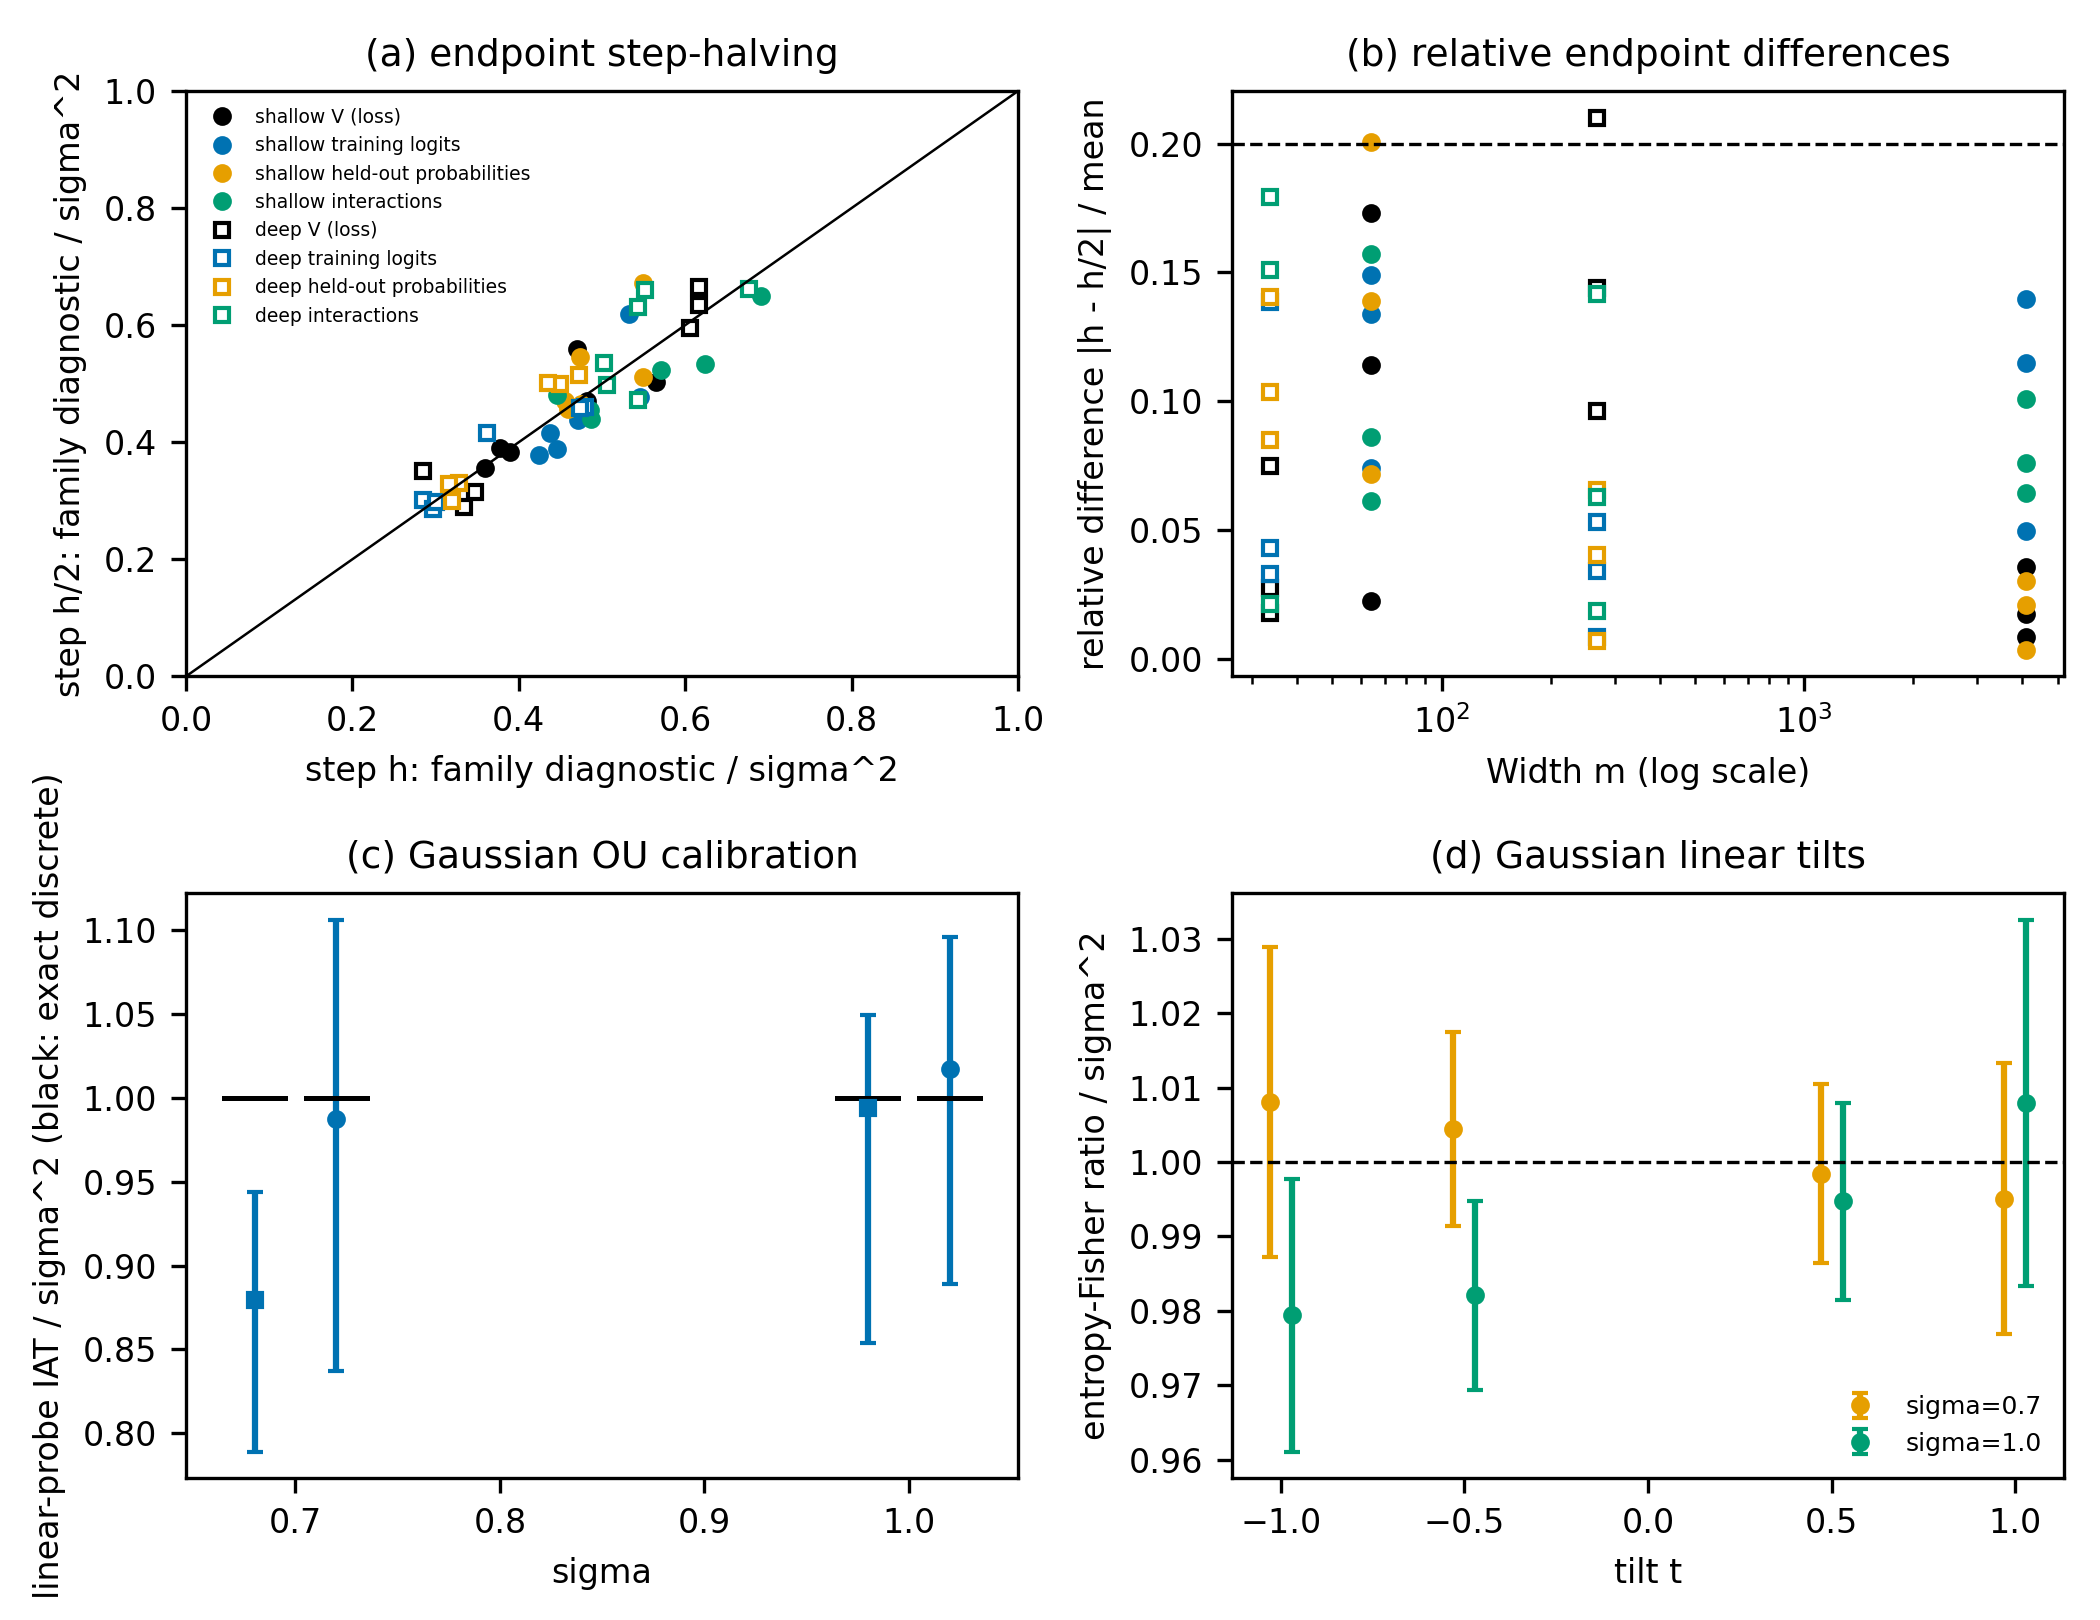

Values plotted in this chart, from the file beside it:
round, architecture, T_per_chain, estimate_h, estimate_h_half, family, h, h_half, kind, m, mcse_h, mcse_h_half, pass, precision_h, precision_h_half, relative_difference, replicate, target_id, threshold, difference, panel, test, sigma, probe
1.0, deep, 1024, 0.6111, 0.6053, loss, 0.02, 0.01, family, 32.0, 0.03636, 0.0414, True, True, True, 0.009513, 0.0, deep_m0032_r0, 0.2, , ab, , , 
1.0, deep, 1024, 0.3987, 0.3615, train_logit, 0.02, 0.01, family, 32.0, 0.04281, 0.02406, True, True, True, 0.09773, 0.0, deep_m0032_r0, 0.2, , ab, , , 
1.0, deep, 1024, 0.4233, 0.4499, test_probability, 0.02, 0.01, family, 32.0, 0.02993, 0.02823, True, True, True, 0.0609, 0.0, deep_m0032_r0, 0.2, , ab, , , 
1.0, deep, 1024, 0.6665, 0.5427, interaction, 0.02, 0.01, family, 32.0, 0.07148, 0.03937, False, True, True, 0.2047, 0.0, deep_m0032_r0, 0.2, , ab, , , 
1.0, deep, 1024, 0.6352, 0.5721, loss, 0.02, 0.01, family, 32.0, 0.03523, 0.03137, True, True, True, 0.1045, 1.0, deep_m0032_r1, 0.2, , ab, , , 
1.0, deep, 1024, 0.4463, 0.4981, train_logit, 0.02, 0.01, family, 32.0, 0.03135, 0.04571, True, True, True, 0.1097, 1.0, deep_m0032_r1, 0.2, , ab, , , 
1.0, deep, 1024, 0.5359, 0.5316, test_probability, 0.02, 0.01, family, 32.0, 0.04264, 0.0511, True, True, True, 0.007943, 1.0, deep_m0032_r1, 0.2, , ab, , , 
1.0, deep, 1024, 0.642, 0.7421, interaction, 0.02, 0.01, family, 32.0, 0.06951, 0.07385, True, True, True, 0.1447, 1.0, deep_m0032_r1, 0.2, , ab, , , 
1.0, deep, 1024, 0.5926, 0.6168, loss, 0.02, 0.01, family, 32.0, 0.02941, 0.03715, True, True, True, 0.04002, 2.0, deep_m0032_r2, 0.2, , ab, , , 
1.0, deep, 1024, 0.4071, 0.4737, train_logit, 0.02, 0.01, family, 32.0, 0.03697, 0.04308, True, True, True, 0.1513, 2.0, deep_m0032_r2, 0.2, , ab, , , 
1.0, deep, 1024, 0.438, 0.4356, test_probability, 0.02, 0.01, family, 32.0, 0.02684, 0.05851, True, True, True, 0.005342, 2.0, deep_m0032_r2, 0.2, , ab, , , 
1.0, deep, 1024, 0.5162, 0.5511, interaction, 0.02, 0.01, family, 32.0, 0.03928, 0.04935, True, True, True, 0.06543, 2.0, deep_m0032_r2, 0.2, , ab, , , 
1.0, deep, 1024, 0.3167, 0.2842, loss, 0.02, 0.01, family, 256.0, 0.01447, 0.01444, True, True, True, 0.1084, 0.0, deep_m0256_r0, 0.2, , ab, , , 
1.0, deep, 1024, 0.3058, 0.2852, train_logit, 0.02, 0.01, family, 256.0, 0.01767, 0.01629, True, True, True, 0.06976, 0.0, deep_m0256_r0, 0.2, , ab, , , 
1.0, deep, 1024, 0.3218, 0.3196, test_probability, 0.02, 0.01, family, 256.0, 0.01897, 0.01743, True, True, True, 0.006816, 0.0, deep_m0256_r0, 0.2, , ab, , , 
1.0, deep, 1024, 0.4881, 0.5432, interaction, 0.02, 0.01, family, 256.0, 0.03281, 0.03668, True, True, True, 0.1069, 0.0, deep_m0256_r0, 0.2, , ab, , , 
1.0, deep, 1024, 0.3211, 0.3476, loss, 0.02, 0.01, family, 256.0, 0.01192, 0.01654, True, True, True, 0.07923, 1.0, deep_m0256_r1, 0.2, , ab, , , 
1.0, deep, 1024, 0.2983, 0.2962, train_logit, 0.02, 0.01, family, 256.0, 0.01859, 0.0149, True, True, True, 0.007081, 1.0, deep_m0256_r1, 0.2, , ab, , , 
1.0, deep, 1024, 0.335, 0.3277, test_probability, 0.02, 0.01, family, 256.0, 0.01724, 0.02004, True, True, True, 0.02213, 1.0, deep_m0256_r1, 0.2, , ab, , , 
1.0, deep, 1024, 0.4673, 0.5027, interaction, 0.02, 0.01, family, 256.0, 0.04417, 0.04234, True, True, True, 0.07307, 1.0, deep_m0256_r1, 0.2, , ab, , , 
1.0, deep, 1024, 0.3303, 0.3345, loss, 0.02, 0.01, family, 256.0, 0.0147, 0.01414, True, True, True, 0.01255, 2.0, deep_m0256_r2, 0.2, , ab, , , 
1.0, deep, 1024, 0.3119, 0.3004, train_logit, 0.02, 0.01, family, 256.0, 0.01907, 0.02173, True, True, True, 0.03745, 2.0, deep_m0256_r2, 0.2, , ab, , , 
1.0, deep, 1024, 0.305, 0.3157, test_probability, 0.02, 0.01, family, 256.0, 0.01811, 0.02007, True, True, True, 0.03446, 2.0, deep_m0256_r2, 0.2, , ab, , , 
1.0, deep, 1024, 0.5187, 0.5062, interaction, 0.02, 0.01, family, 256.0, 0.03552, 0.04252, True, True, True, 0.02445, 2.0, deep_m0256_r2, 0.2, , ab, , , 
1.0, shallow, 1024, 0.4702, 0.4815, loss, 0.02, 0.01, family, 64.0, 0.02344, 0.02851, True, True, True, 0.02373, 0.0, shallow_m0064_r0, 0.2, , ab, , , 
1.0, shallow, 1024, 0.4614, 0.4712, train_logit, 0.02, 0.01, family, 64.0, 0.03146, 0.04025, True, True, True, 0.02118, 0.0, shallow_m0064_r0, 0.2, , ab, , , 
1.0, shallow, 1024, 0.4926, 0.4741, test_probability, 0.02, 0.01, family, 64.0, 0.03948, 0.03568, True, True, True, 0.03831, 0.0, shallow_m0064_r0, 0.2, , ab, , , 
1.0, shallow, 1024, 0.5276, 0.5704, interaction, 0.02, 0.01, family, 64.0, 0.03869, 0.05009, True, True, True, 0.07795, 0.0, shallow_m0064_r0, 0.2, , ab, , , 
1.0, shallow, 2048, 0.5284, 0.516, loss, 0.02, 0.01, family, 64.0, 0.02228, 0.02052, True, True, True, 0.02377, 1.0, shallow_m0064_r1, 0.2, , ab, , , 
1.0, shallow, 2048, 0.4504, 0.5791, train_logit, 0.02, 0.01, family, 64.0, 0.0285, 0.03201, False, True, True, 0.25, 1.0, shallow_m0064_r1, 0.2, , ab, , , 
1.0, shallow, 2048, 0.5606, 0.5559, test_probability, 0.02, 0.01, family, 64.0, 0.03451, 0.03451, True, True, True, 0.008304, 1.0, shallow_m0064_r1, 0.2, , ab, , , 
1.0, shallow, 2048, 0.608, 0.6885, interaction, 0.02, 0.01, family, 64.0, 0.04006, 0.04531, True, True, True, 0.1241, 1.0, shallow_m0064_r1, 0.2, , ab, , , 
1.0, shallow, 1024, 0.4849, 0.4699, loss, 0.02, 0.01, family, 64.0, 0.02125, 0.02191, True, True, True, 0.03143, 2.0, shallow_m0064_r2, 0.2, , ab, , , 
1.0, shallow, 1024, 0.5376, 0.533, train_logit, 0.02, 0.01, family, 64.0, 0.03988, 0.03656, True, True, True, 0.008605, 2.0, shallow_m0064_r2, 0.2, , ab, , , 
1.0, shallow, 1024, 0.5204, 0.5496, test_probability, 0.02, 0.01, family, 64.0, 0.0372, 0.04707, True, True, True, 0.05459, 2.0, shallow_m0064_r2, 0.2, , ab, , , 
1.0, shallow, 1024, 0.5136, 0.6235, interaction, 0.02, 0.01, family, 64.0, 0.04092, 0.05848, True, True, True, 0.1933, 2.0, shallow_m0064_r2, 0.2, , ab, , , 
1.0, shallow, 1024, 0.3618, 0.3592, loss, 0.02, 0.01, family, 4096, 0.01939, 0.01625, True, True, True, 0.00706, 0.0, shallow_m4096_r0, 0.2, , ab, , , 
1.0, shallow, 1024, 0.4088, 0.4459, train_logit, 0.02, 0.01, family, 4096, 0.02403, 0.03029, True, True, True, 0.08691, 0.0, shallow_m4096_r0, 0.2, , ab, , , 
1.0, shallow, 1024, 0.482, 0.456, test_probability, 0.02, 0.01, family, 4096, 0.03711, 0.0363, True, True, True, 0.05546, 0.0, shallow_m4096_r0, 0.2, , ab, , , 
1.0, shallow, 1024, 0.4685, 0.4855, interaction, 0.02, 0.01, family, 4096, 0.03266, 0.03961, True, True, True, 0.03558, 0.0, shallow_m4096_r0, 0.2, , ab, , , 
1.0, shallow, 1024, 0.3929, 0.3896, loss, 0.02, 0.01, family, 4096, 0.01917, 0.01718, True, True, True, 0.008627, 1.0, shallow_m4096_r1, 0.2, , ab, , , 
1.0, shallow, 1024, 0.4025, 0.4246, train_logit, 0.02, 0.01, family, 4096, 0.0259, 0.0239, True, True, True, 0.05356, 1.0, shallow_m4096_r1, 0.2, , ab, , , 
1.0, shallow, 1024, 0.4708, 0.4743, test_probability, 0.02, 0.01, family, 4096, 0.03642, 0.03365, True, True, True, 0.007495, 1.0, shallow_m4096_r1, 0.2, , ab, , , 
1.0, shallow, 1024, 0.5323, 0.4863, interaction, 0.02, 0.01, family, 4096, 0.04128, 0.03281, True, True, True, 0.09031, 1.0, shallow_m4096_r1, 0.2, , ab, , , 
1.0, shallow, 1024, 0.3863, 0.377, loss, 0.02, 0.01, family, 4096, 0.02174, 0.01543, True, True, True, 0.02456, 2.0, shallow_m4096_r2, 0.2, , ab, , , 
1.0, shallow, 1024, 0.4529, 0.437, train_logit, 0.02, 0.01, family, 4096, 0.02927, 0.03074, True, True, True, 0.03573, 2.0, shallow_m4096_r2, 0.2, , ab, , , 
1.0, shallow, 1024, 0.504, 0.459, test_probability, 0.02, 0.01, family, 4096, 0.03621, 0.03298, True, True, True, 0.09345, 2.0, shallow_m4096_r2, 0.2, , ab, , , 
1.0, shallow, 1024, 0.4493, 0.4459, interaction, 0.02, 0.01, family, 4096, 0.03675, 0.02198, True, True, True, 0.00766, 2.0, shallow_m4096_r2, 0.2, , ab, , , 
2.0, deep, 1024, 0.6053, 0.5946, loss, 0.01, 0.005, family, 32.0, 0.0414, 0.03941, True, True, True, 0.01784, 0.0, deep_m0032_r0, 0.2, , ab, , , 
2.0, deep, 1024, 0.3615, 0.4153, train_logit, 0.01, 0.005, family, 32.0, 0.02406, 0.03142, True, True, True, 0.1386, 0.0, deep_m0032_r0, 0.2, , ab, , , 
2.0, deep, 1024, 0.4499, 0.4991, test_probability, 0.01, 0.005, family, 32.0, 0.02823, 0.04665, True, True, True, 0.1037, 0.0, deep_m0032_r0, 0.2, , ab, , , 
2.0, deep, 1024, 0.5427, 0.6313, interaction, 0.01, 0.005, family, 32.0, 0.03937, 0.06121, True, True, True, 0.1509, 0.0, deep_m0032_r0, 0.2, , ab, , , 
2.0, deep, 2048, 0.6165, 0.6645, loss, 0.01, 0.005, family, 32.0, 0.02574, 0.03384, True, True, True, 0.07493, 1.0, deep_m0032_r1, 0.2, , ab, , , 
2.0, deep, 2048, 0.4796, 0.4594, train_logit, 0.01, 0.005, family, 32.0, 0.03286, 0.02663, True, True, True, 0.04313, 1.0, deep_m0032_r1, 0.2, , ab, , , 
2.0, deep, 2048, 0.4724, 0.5143, test_probability, 0.01, 0.005, family, 32.0, 0.02615, 0.03084, True, True, True, 0.08497, 1.0, deep_m0032_r1, 0.2, , ab, , , 
2.0, deep, 2048, 0.6763, 0.662, interaction, 0.01, 0.005, family, 32.0, 0.05241, 0.04333, True, True, True, 0.02137, 1.0, deep_m0032_r1, 0.2, , ab, , , 
2.0, deep, 1024, 0.6168, 0.634, loss, 0.01, 0.005, family, 32.0, 0.03715, 0.03773, True, True, True, 0.02751, 2.0, deep_m0032_r2, 0.2, , ab, , , 
2.0, deep, 1024, 0.4737, 0.4583, train_logit, 0.01, 0.005, family, 32.0, 0.04308, 0.03633, True, True, True, 0.03308, 2.0, deep_m0032_r2, 0.2, , ab, , , 
2.0, deep, 1024, 0.4356, 0.5015, test_probability, 0.01, 0.005, family, 32.0, 0.05851, 0.03595, True, True, True, 0.1406, 2.0, deep_m0032_r2, 0.2, , ab, , , 
2.0, deep, 1024, 0.5511, 0.6597, interaction, 0.01, 0.005, family, 32.0, 0.04935, 0.06052, True, True, True, 0.1794, 2.0, deep_m0032_r2, 0.2, , ab, , , 
... 68 more rows
